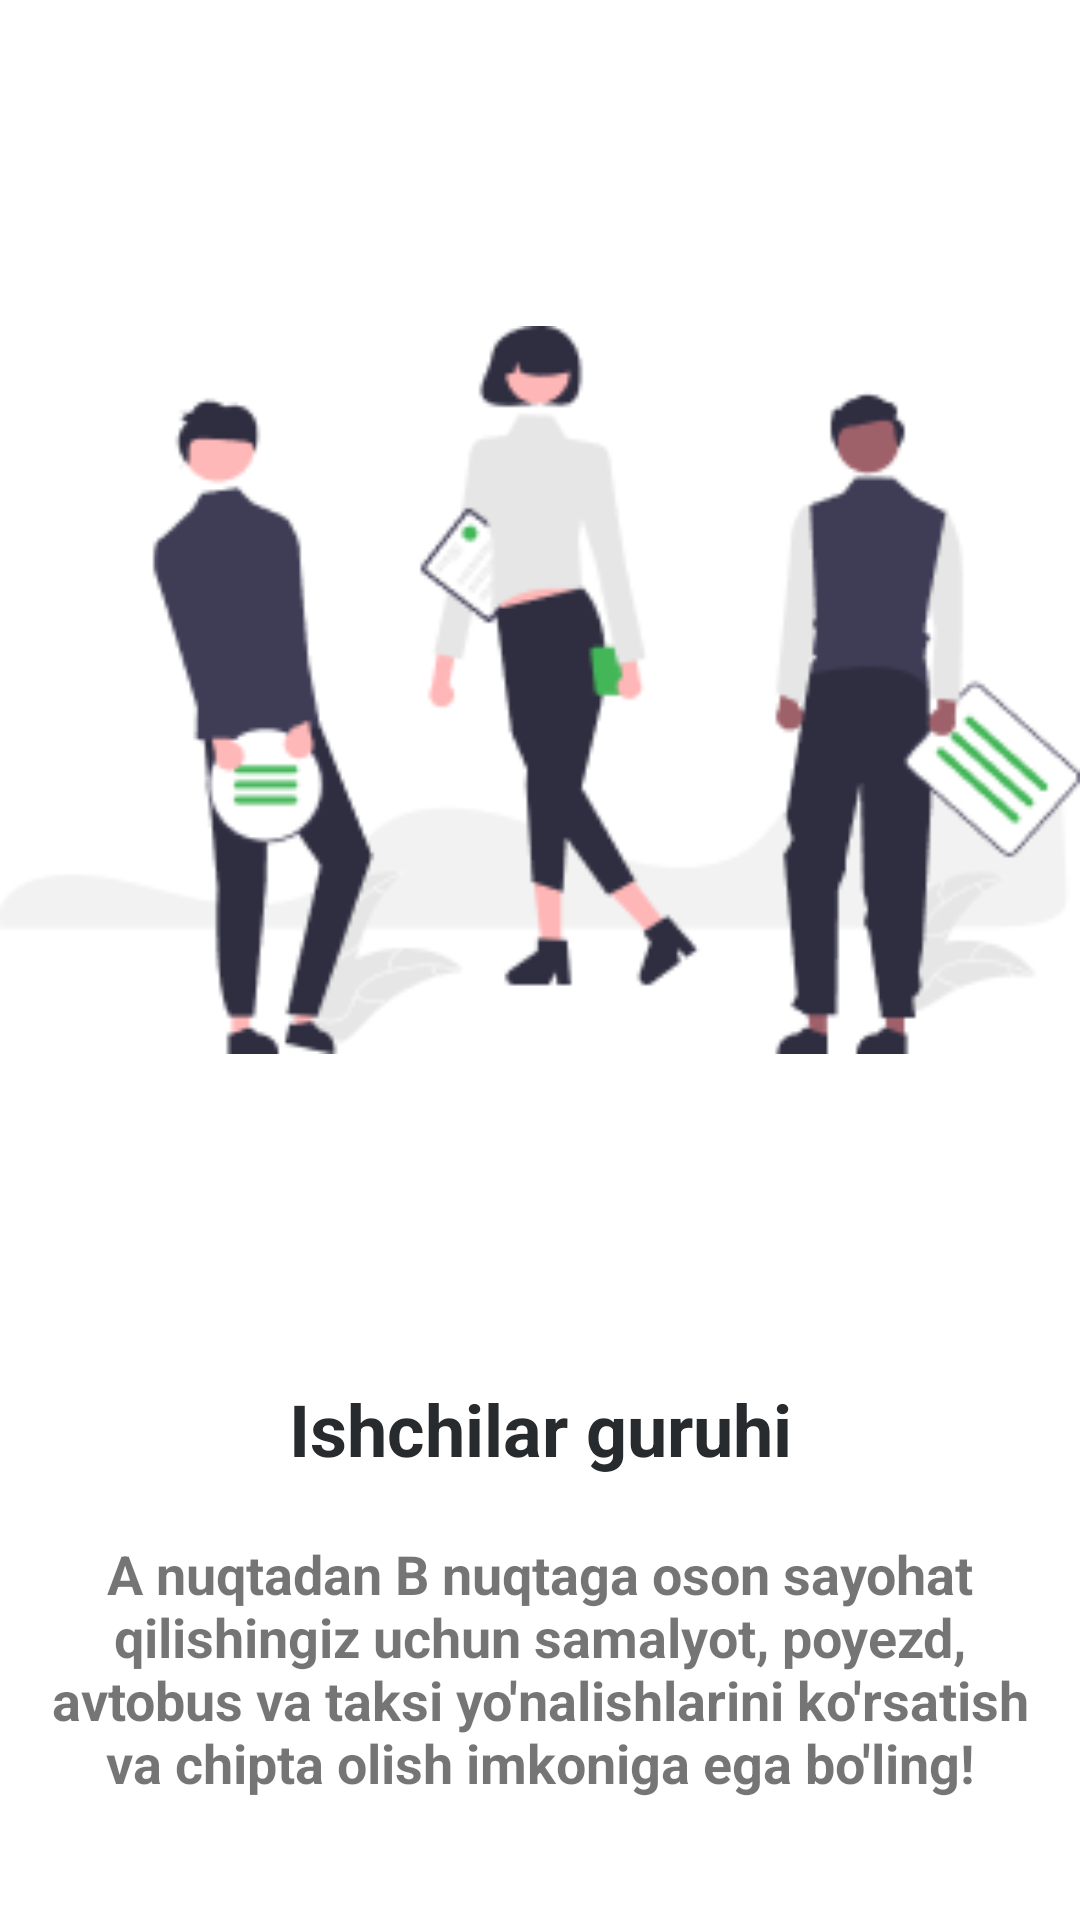

Write the Android layout XML for this screen, with the resource values it uses.
<!-- AndroidManifest.xml: application theme Theme.Agrome -->
<!-- res/layout/fragment_three.xml -->
<?xml version="1.0" encoding="utf-8"?>
<androidx.appcompat.widget.LinearLayoutCompat
    android:orientation="vertical"
    xmlns:android="http://schemas.android.com/apk/res/android"
    xmlns:tools="http://schemas.android.com/tools"
    android:layout_width="match_parent"
    android:layout_height="match_parent"
    tools:context=".onBoarding.fragment.ThreeFragment">

    <ImageView
        android:layout_width="match_parent"
        android:layout_height="300dp"
        android:layout_marginTop="80dp"
        android:src="@drawable/img_onboarding_3"
        />
    <TextView
        android:layout_width="match_parent"
        android:layout_height="wrap_content"
        android:layout_marginTop="80dp"
        android:text="Ishchilar guruhi"
        android:gravity="center"
        android:textSize="24sp"
        android:textColor="#272b2e"
        android:textStyle="bold" />

    <TextView
        android:layout_width="match_parent"
        android:layout_height="wrap_content"
        android:layout_marginTop="20dp"
        android:layout_marginHorizontal="16dp"
        android:text="A nuqtadan B nuqtaga oson sayohat qilishingiz uchun samalyot, poyezd, avtobus va taksi yo'nalishlarini ko'rsatish va chipta olish imkoniga ega bo'ling!"
        android:textSize="18dp"
        android:textAlignment="center"
        android:textStyle="bold" />
    <ImageView
        android:layout_width="wrap_content"
        android:layout_height="wrap_content"
        android:src="@drawable/ic_onboarding_3"
        android:layout_gravity="center"
        android:layout_marginVertical="30dp"
        />
    <androidx.appcompat.widget.AppCompatButton
        android:id="@+id/btn"
        android:layout_width="match_parent"
        android:layout_height="wrap_content"
        android:layout_marginHorizontal="20dp"
        android:background="@drawable/bg_btn_onboarding"
        android:text="Davom etish"
        android:textAllCaps="false"
        android:textColor="@color/white"
        android:textStyle="bold"
        android:textSize="18dp"
        />

</androidx.appcompat.widget.LinearLayoutCompat>
<!-- resources referenced by this layout -->
<resources>
  <color name="white">#FFFFFFFF</color>
  <!-- drawable bg_btn_onboarding (drawable) -->
  <?xml version="1.0" encoding="utf-8"?>
  <selector xmlns:android="http://schemas.android.com/apk/res/android">
  <item>
      <shape android:shape="rectangle">
          <solid android:color="#43b658"/>
          <corners android:radius="8dp"/>
      </shape>
  </item>
  </selector>
  <!-- drawable ic_onboarding_3 (drawable) -->
  <vector xmlns:android="http://schemas.android.com/apk/res/android"
      android:width="46dp"
      android:height="10dp"
      android:viewportWidth="46"
      android:viewportHeight="10">
    <path
        android:pathData="M5,0L5,0A5,5 0,0 1,10 5L10,5A5,5 0,0 1,5 10L5,10A5,5 0,0 1,0 5L0,5A5,5 0,0 1,5 0z"
        android:fillColor="#EFEFEF"/>
    <path
        android:pathData="M23,0L23,0A5,5 0,0 1,28 5L28,5A5,5 0,0 1,23 10L23,10A5,5 0,0 1,18 5L18,5A5,5 0,0 1,23 0z"
        android:fillColor="#EFEFEF"/>
    <path
        android:pathData="M41,0L41,0A5,5 0,0 1,46 5L46,5A5,5 0,0 1,41 10L41,10A5,5 0,0 1,36 5L36,5A5,5 0,0 1,41 0z"
        android:fillColor="#43B658"/>
  </vector>
  <!-- drawable img_onboarding_3: png bitmap (drawable, 17582 bytes) -->
  <style name="Theme.Agrome" parent="Theme.MaterialComponents.Light.NoActionBar">
          
          <item name="colorPrimary">@color/purple_500</item>
          <item name="colorPrimaryVariant">@color/purple_700</item>
          <item name="colorOnPrimary">@color/white</item>
          
          <item name="colorSecondary">@color/teal_200</item>
          <item name="colorSecondaryVariant">@color/teal_700</item>
          <item name="colorOnSecondary">@color/black</item>
          
          <item name="android:statusBarColor">#43b658</item>
          
      </style>
  <color name="purple_500">#FF6200EE</color>
  <color name="purple_700">#FF3700B3</color>
  <color name="teal_200">#FF03DAC5</color>
  <color name="teal_700">#FF018786</color>
  <color name="black">#FF000000</color>
</resources>
